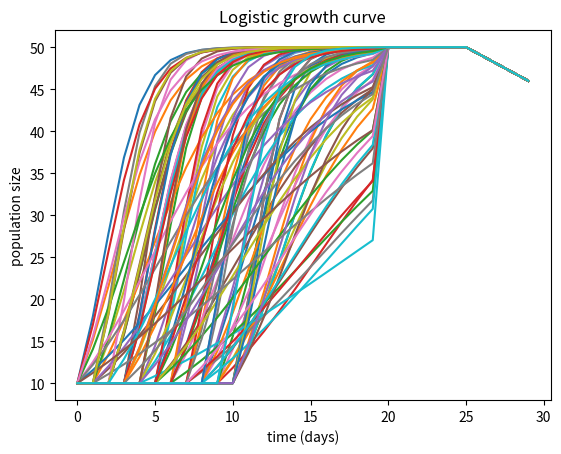

Python code for this plot:
# First function. Write a function for translating DNA to protein
RNA_code_table = {'UUU' : 'F', 'CUU' : 'L', 'AUU' : 'I', 'GUU' : 'V', 'UUC' : 'F', 'CUC' : 'L', 'AUC' : 'I', 'GUC' : 'V',  
'UUA' : 'L', 'CUA' : 'L', 'AUA' : 'I', 'GUA' : 'V', 'UUG' : 'L', 'CUG' : 'L', 'AUG' : 'M', 'GUG' : 'V',  
'UCU' : 'S', 'CCU' : 'P', 'ACU' : 'T', 'GCU' : 'A', 'UCC' : 'S', 'CCC' : 'P', 'ACC' : 'T', 'GCC' : 'A',  
'UCA' : 'S', 'CCA' : 'P', 'ACA' : 'T', 'GCA' : 'A', 'UCG' : 'S', 'CCG' : 'P', 'ACG' : 'T', 'GCG' : 'A',  
'UAU' : 'Y', 'CAU' : 'H', 'AAU' : 'N', 'GAU' : 'D', 'UAC' : 'Y', 'CAC' : 'H', 'AAC' : 'N', 'GAC' : 'D',  
'UAA' : 'Stop', 'CAA' : 'Q', 'AAA' : 'K', 'GAA' : 'E', 'UAG' : 'Stop', 'CAG' : 'Q', 'AAG' : 'K', 'GAG' : 'E',  
'UGU' : 'C', 'CGU' : 'R', 'AGU' : 'S', 'GGU' : 'G', 'UGC' : 'C', 'CGC' : 'R', 'AGC' : 'S', 'GGC' : 'G',  
'UGA' : 'Stop', 'CGA' : 'R', 'AGA' : 'R', 'GGA' : 'G', 'UGG' : 'W', 'CGG' : 'R', 'AGG' : 'R', 'GGG' : 'G'
} # key:value, codon is key, amino-acid is value

def translate(DNA:str):
        # convert DNA to RNA
        RNA = DNA.replace('T', 'U')

        protein = [] # for a large sequence it is better to use [] than ''
        for i in range(0, len(RNA), 3):
            codon = RNA[i:i+3] # def of codon
            if codon in RNA_code_table:
                amino_acid = RNA_code_table[codon]
            if amino_acid == 'Stop':
                break
            protein.append(amino_acid)

        return(''.join(protein))

DNA = 'ATGGCCCTGTGGATGCGGGGAAGGCCAGGCACCGAGGGCCAGGGACCTGGCGGCTCTTCTACCAGCAGCAGCCTGTGGATGCGGGGAAGGCCAGGCACCGAGGGCCAGGGACCTGGCGGCTCTTCTACCAGCAGCAGCCTGTGGATGCGGGGAAGGCCAGGCACCGAGGGCCAGGGACCTGGCGGCTCTTCTACCAGCAGCAGCTGCCCTGGCAGCTGGAGGCGGGGCAGCCTGGAGCAGGACCTGCAGATCGCGGGCATCGCGGGCGGAGGAGGAGGGTGCCGCGCGGGAGGCGGAGGCGGCGGAGGCGGCGGAGGCGGCGGAGGCGGCGGAGGCGGCGGAGGCGGCGGAGGCGGCGGAGGCGGCGGAGGCGGCGGAGGCGGCGGAGGCGGCGGAGGCGGCGGAGGCGGCGGAGGCGGCGGAGGCGGCGGAGGCGGCGGAGGCGGCGGAGGCGGCGGAGGCGGCGGAGGCGGCGGAGGCGGCGGA'
print(translate(DNA))

# Fourth function
""" Finally, write a function for calculating the hamming distance
 between your Slack username and twitter/X handle (synthesize if you don’t have one). 
 Feel free to pad it with extra words if they are not of the same length."""


def compare(x_username, slack_username):
    hamming_distance = 0
    for i in range(len(x_username)):
        if x_username[i] != slack_username[i]:
            hamming_distance += 1
    return hamming_distance
print(compare('desteodora', 'Teodoraaaa'))

# Second function
""" Write a function that simulates and generates a logistic population growth curve. 
Your function should include 2 extra parameters that randomize the length of the lag phase and the exponential phase [See population curve here].
Most living populations follow a logistic population growth. 
Therefore, your growth curve can be: Population Size vs Time, Cell density vs Time, OD vs Time, CFU vs Time, etc
Using your function, generate a dataframe with 100 different growth curves """
import math
import random
import matplotlib.pyplot as plt
# defined constants:
MAX_VALUE = 50
MAX_TIME = 30

def logistic_growth_curve(initial_population, max_value, max_time, lag_phase, expo_phase):
    population_sizes = []
    for time in range(max_time):
        if time < lag_phase:
            population_size = initial_population
        elif lag_phase <= time < MAX_TIME*2/3:
            population_size = max_value/ (1+ ((max_value - initial_population)/initial_population) * math.exp(-expo_phase * (time - lag_phase)))
        
        # defined stationary and dead phase
        elif MAX_TIME*2/3 <= time < MAX_TIME*5/6:
            population_size = max_value
        else:
            population_size = -(time - MAX_TIME*5/6) + MAX_VALUE

        population_sizes.append(population_size)

    return population_sizes

dataframe=[]

for i in range(100):
    # randomize lag_phase and expo_phase
    lag_phase=random.randint(0,10)
    expo_phase=random.uniform(0.1,1)
    generate_growth_curve = logistic_growth_curve(initial_population=10, max_value=MAX_VALUE, max_time=MAX_TIME, lag_phase=lag_phase, expo_phase=expo_phase)
    x = list(range(0, len(generate_growth_curve)))
    plt.plot(x,generate_growth_curve) # ploting of calculated data

    dataframe.append(generate_growth_curve) # generate dataframe

# Additional parametars for graphs
plt.xlabel('time (days)')
plt.ylabel('population size')
plt.title('Logistic growth curve')
plt.show()

# Third funtion
# 100 % is max_value, 80 %
def calculate_time_80_percent(population_sizes:list, max_value):
    population_size80 = max_value*80/100
    for i in range(len(population_sizes)):
        if population_sizes[i] >= population_size80:
            return i
print(calculate_time_80_percent(dataframe[0], max_value=MAX_VALUE))

# Code can be find on: https://github.com/teodorades/hackbio-biocoding-internship/tree/main/Stage-1
    

